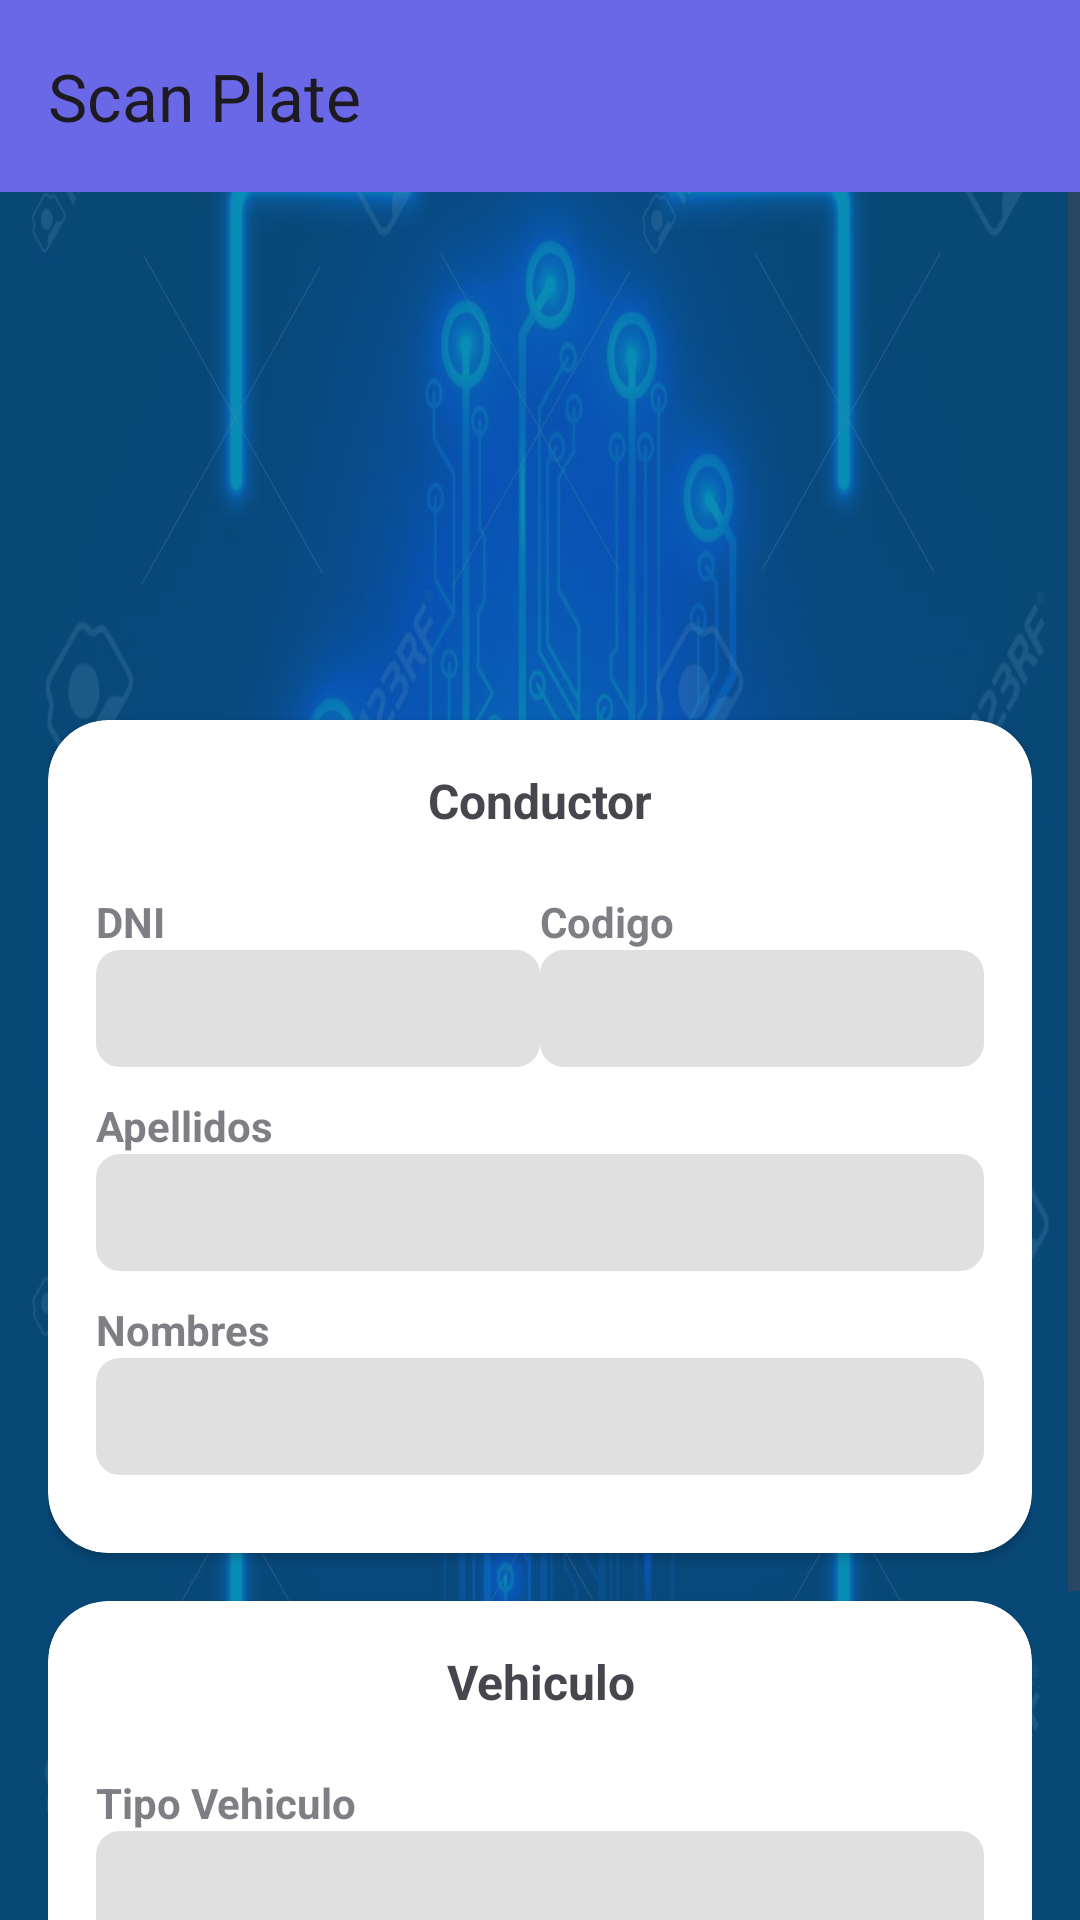

The Android layout XML behind this screen, and the referenced resources:
<!-- AndroidManifest.xml: application theme Theme.ScanPlate -->
<!-- res/layout/activity_perfil2.xml -->
<RelativeLayout xmlns:android="http://schemas.android.com/apk/res/android"
    xmlns:app="http://schemas.android.com/apk/res-auto"
    android:layout_width="match_parent"
    android:layout_height="match_parent"
    android:background="@drawable/scanner">

    <androidx.appcompat.widget.Toolbar
        android:id="@+id/toolbar"
        android:layout_width="match_parent"
        android:layout_height="?attr/actionBarSize"
        android:background="@color/purple_500"
        android:elevation="4dp"
        android:minHeight="?attr/actionBarSize"
        app:theme="@style/ThemeOverlay.AppCompat.ActionBar"
        app:title="Scan Plate"
        app:navigationIcon="@drawable/flecha" />

    
    <RelativeLayout
        android:layout_width="match_parent"
        android:layout_height="match_parent"
        android:background="@color/my_primary"
        android:alpha="0.7" />

    
    <ScrollView
        android:layout_width="match_parent"
        android:layout_height="match_parent"
        android:layout_below="@id/toolbar"
        android:fillViewport="true">

        <LinearLayout
            android:layout_width="match_parent"
            android:layout_height="wrap_content"
            android:orientation="vertical"
            android:padding="16dp">


            
            <ImageView
                android:id="@+id/profile_icon"
                android:layout_width="120dp"
                android:layout_height="120dp"
                android:src="@drawable/perfil"
                android:layout_gravity="center"
                android:scaleType="centerCrop"
                android:layout_marginTop="0px"
                android:layout_marginBottom="40dp" />

            
            <androidx.cardview.widget.CardView
                android:layout_width="match_parent"
                android:layout_height="wrap_content"
                app:cardCornerRadius="20dp"
                app:cardBackgroundColor="@color/white"
                android:layout_marginBottom="16dp">

                
                <LinearLayout
                    android:layout_width="match_parent"
                    android:layout_height="wrap_content"
                    android:orientation="vertical"
                    android:padding="16dp">

                    <TextView
                        android:layout_width="match_parent"
                        android:layout_height="wrap_content"
                        android:text="Conductor"
                        android:textStyle="bold"
                        android:gravity="center"
                        android:textSize="16dp"
                        android:layout_marginBottom="20dp" />

                    <LinearLayout
                        android:layout_width="match_parent"
                        android:layout_height="wrap_content"
                        android:orientation="horizontal"
                        android:layout_marginBottom="10dp">

                        
                        <LinearLayout
                            android:layout_width="0dp"
                            android:layout_height="wrap_content"
                            android:layout_weight="1"
                            android:orientation="vertical">

                            <TextView
                                android:layout_width="match_parent"
                                android:layout_height="wrap_content"
                                android:text="DNI"
                                android:alpha="0.7"
                                android:textStyle="bold" />

                            <TextView
                                android:id="@+id/textViewDocumento"
                                android:layout_width="match_parent"
                                android:layout_height="wrap_content"
                                android:text=""
                                android:inputType="text"
                                android:background="@drawable/textview_background"
                                android:padding="10dp" />
                        </LinearLayout>

                        
                        <LinearLayout
                            android:layout_width="0dp"
                            android:layout_height="wrap_content"
                            android:layout_weight="1"
                            android:orientation="vertical">

                            <TextView
                                android:layout_width="match_parent"
                                android:layout_height="wrap_content"
                                android:text="Codigo"
                                android:alpha="0.7"
                                android:textStyle="bold" />

                            <TextView
                                android:id="@+id/textViewCodigo"
                                android:layout_width="match_parent"
                                android:layout_height="wrap_content"
                                android:text=""
                                android:inputType="text"
                                android:background="@drawable/textview_background"
                                android:padding="10dp" />
                        </LinearLayout>
                    </LinearLayout>

                    
                    <TextView
                        android:layout_width="match_parent"
                        android:layout_height="wrap_content"
                        android:text="Apellidos"
                        android:alpha="0.7"
                        android:textStyle="bold" />

                    <TextView
                        android:id="@+id/textViewAppaterno"
                        android:layout_width="match_parent"
                        android:layout_height="wrap_content"
                        android:text=""
                        android:inputType="text"
                        android:background="@drawable/textview_background"
                        android:padding="10dp"
                        android:layout_marginBottom="10dp" />

                    
                    <TextView
                        android:layout_width="match_parent"
                        android:layout_height="wrap_content"
                        android:text="Nombres"
                        android:alpha="0.7"
                        android:textStyle="bold" />

                    <TextView
                        android:id="@+id/textViewNombres"
                        android:layout_width="match_parent"
                        android:layout_height="wrap_content"
                        android:inputType="text"
                        android:text=""
                        android:background="@drawable/textview_background"
                        android:padding="10dp"
                        android:layout_marginBottom="10dp" />
                </LinearLayout>
            </androidx.cardview.widget.CardView>

            
            <androidx.cardview.widget.CardView
                android:layout_width="match_parent"
                android:layout_height="wrap_content"
                app:cardCornerRadius="20dp"
                app:cardBackgroundColor="@color/white"
                android:layout_marginBottom="16dp">

                
                <LinearLayout
                    android:layout_width="match_parent"
                    android:layout_height="wrap_content"
                    android:orientation="vertical"
                    android:padding="16dp">

                    <TextView
                        android:layout_width="match_parent"
                        android:layout_height="wrap_content"
                        android:text="Vehiculo"
                        android:textStyle="bold"
                        android:gravity="center"
                        android:textSize="16dp"
                        android:layout_marginBottom="20dp" />

                    
                    <TextView
                        android:layout_width="match_parent"
                        android:layout_height="wrap_content"
                        android:text="Tipo Vehiculo"
                        android:alpha="0.7"
                        android:textStyle="bold" />

                    <TextView
                        android:id="@+id/textViewNomTipoVehiculo"
                        android:layout_width="match_parent"
                        android:layout_height="wrap_content"
                        android:text=""
                        android:inputType="text"
                        android:background="@drawable/textview_background"
                        android:padding="10dp"
                        android:layout_marginBottom="10dp" />

                    
                    <TextView
                        android:layout_width="match_parent"
                        android:layout_height="wrap_content"
                        android:text="Placa"
                        android:alpha="0.7"
                        android:textStyle="bold" />

                    <TextView
                        android:id="@+id/textViewPlaca"
                        android:layout_width="match_parent"
                        android:layout_height="wrap_content"
                        android:inputType="text"
                        android:text=""
                        android:background="@drawable/textview_background"
                        android:padding="10dp"
                        android:layout_marginBottom="10dp" />
                </LinearLayout>
            </androidx.cardview.widget.CardView>
        </LinearLayout>
    </ScrollView>
</RelativeLayout>
<!-- resources referenced by this layout -->
<resources>
  <color name="my_primary">#0C5C96</color>
  <color name="purple_500">#6B68E8</color>
  <color name="white">#FFFFFFFF</color>
  <!-- drawable scanner: jpg bitmap (drawable, 124980 bytes) -->
  <!-- drawable textview_background (drawable) -->
  <shape xmlns:android="http://schemas.android.com/apk/res/android">
      <solid android:color="#E0E0E0"/>
      <corners android:radius="8dp"/>
      <padding
          android:left="10dp"
          android:top="10dp"
          android:right="10dp"
          android:bottom="10dp"/>
  </shape>
  <style name="Theme.ScanPlate" parent="Base.Theme.ScanPlate" />
  <style name="Base.Theme.ScanPlate" parent="Theme.Material3.DayNight.NoActionBar">
          <item name="colorPrimary">@color/my_primary</item>
          <item name="colorPrimaryVariant">@color/my_primary</item>
          <item name="colorOnPrimary">@color/white</item>
          
          <item name="colorSecondary">@color/my_secondary</item>
          <item name="colorSecondaryVariant">@color/my_secondary</item>
          <item name="colorOnSecondary">@color/black</item>
          
          <item name="android:statusBarColor">@color/my_primary</item>
      </style>
  <color name="my_secondary">#1976D2</color>
  <color name="black">#FF000000</color>
</resources>
